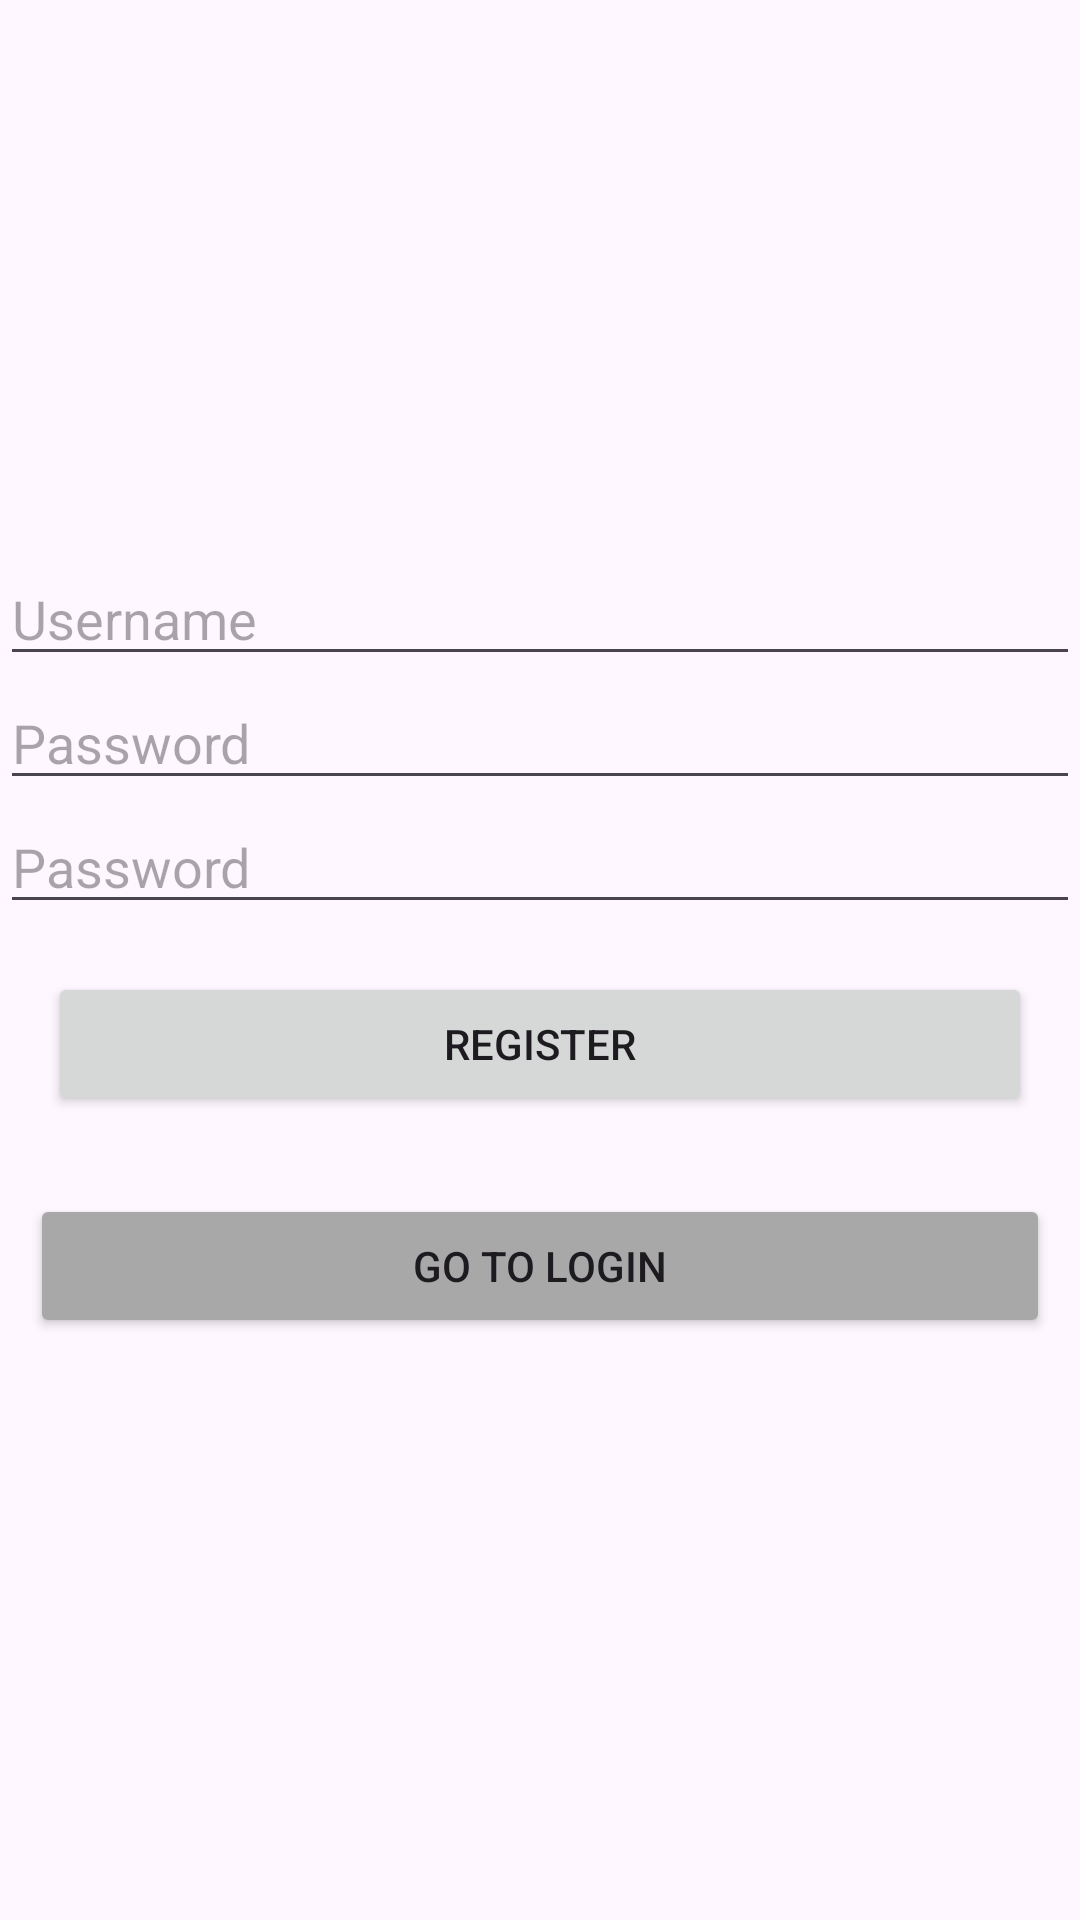

Layout XML and referenced resources for this Android screen:
<!-- AndroidManifest.xml: application theme Theme.AppSQLite2 -->
<!-- res/layout/activity_main.xml -->
<?xml version="1.0" encoding="utf-8"?>
<LinearLayout xmlns:android="http://schemas.android.com/apk/res/android"
    xmlns:app="http://schemas.android.com/apk/res-auto"
    xmlns:tools="http://schemas.android.com/tools"
    android:layout_width="match_parent"
    android:layout_height="match_parent"
    android:gravity="center"
    android:orientation="vertical">

    <EditText
    android:id="@+id/etUser"
    android:layout_width="match_parent"
    android:layout_height="wrap_content"
    android:hint="Username"/>

    <EditText
        android:id="@+id/etPwd"
        android:layout_width="match_parent"
        android:layout_height="wrap_content"
        android:hint="Password"/>

    <EditText
        android:id="@+id/etRepwd"
        android:layout_width="match_parent"
        android:layout_height="wrap_content"
        android:hint="Password"/>

    <Button
        android:id="@+id/btnRegister"
        android:layout_width="match_parent"
        android:layout_height="wrap_content"
        android:layout_margin="16dp"
        android:text="Register"/>

    <Button
        android:id="@+id/btnLogin"
        android:layout_width="match_parent"
        android:layout_height="wrap_content"
        android:layout_margin="10dp"
        android:backgroundTint="#A8A8A8"
        android:text="Go To Login" />

</LinearLayout>
<!-- resources referenced by this layout -->
<resources>
  <style name="Theme.AppSQLite2" parent="Base.Theme.AppSQLite2" />
  <style name="Base.Theme.AppSQLite2" parent="Theme.Material3.DayNight.NoActionBar">
          
          
      </style>
</resources>
